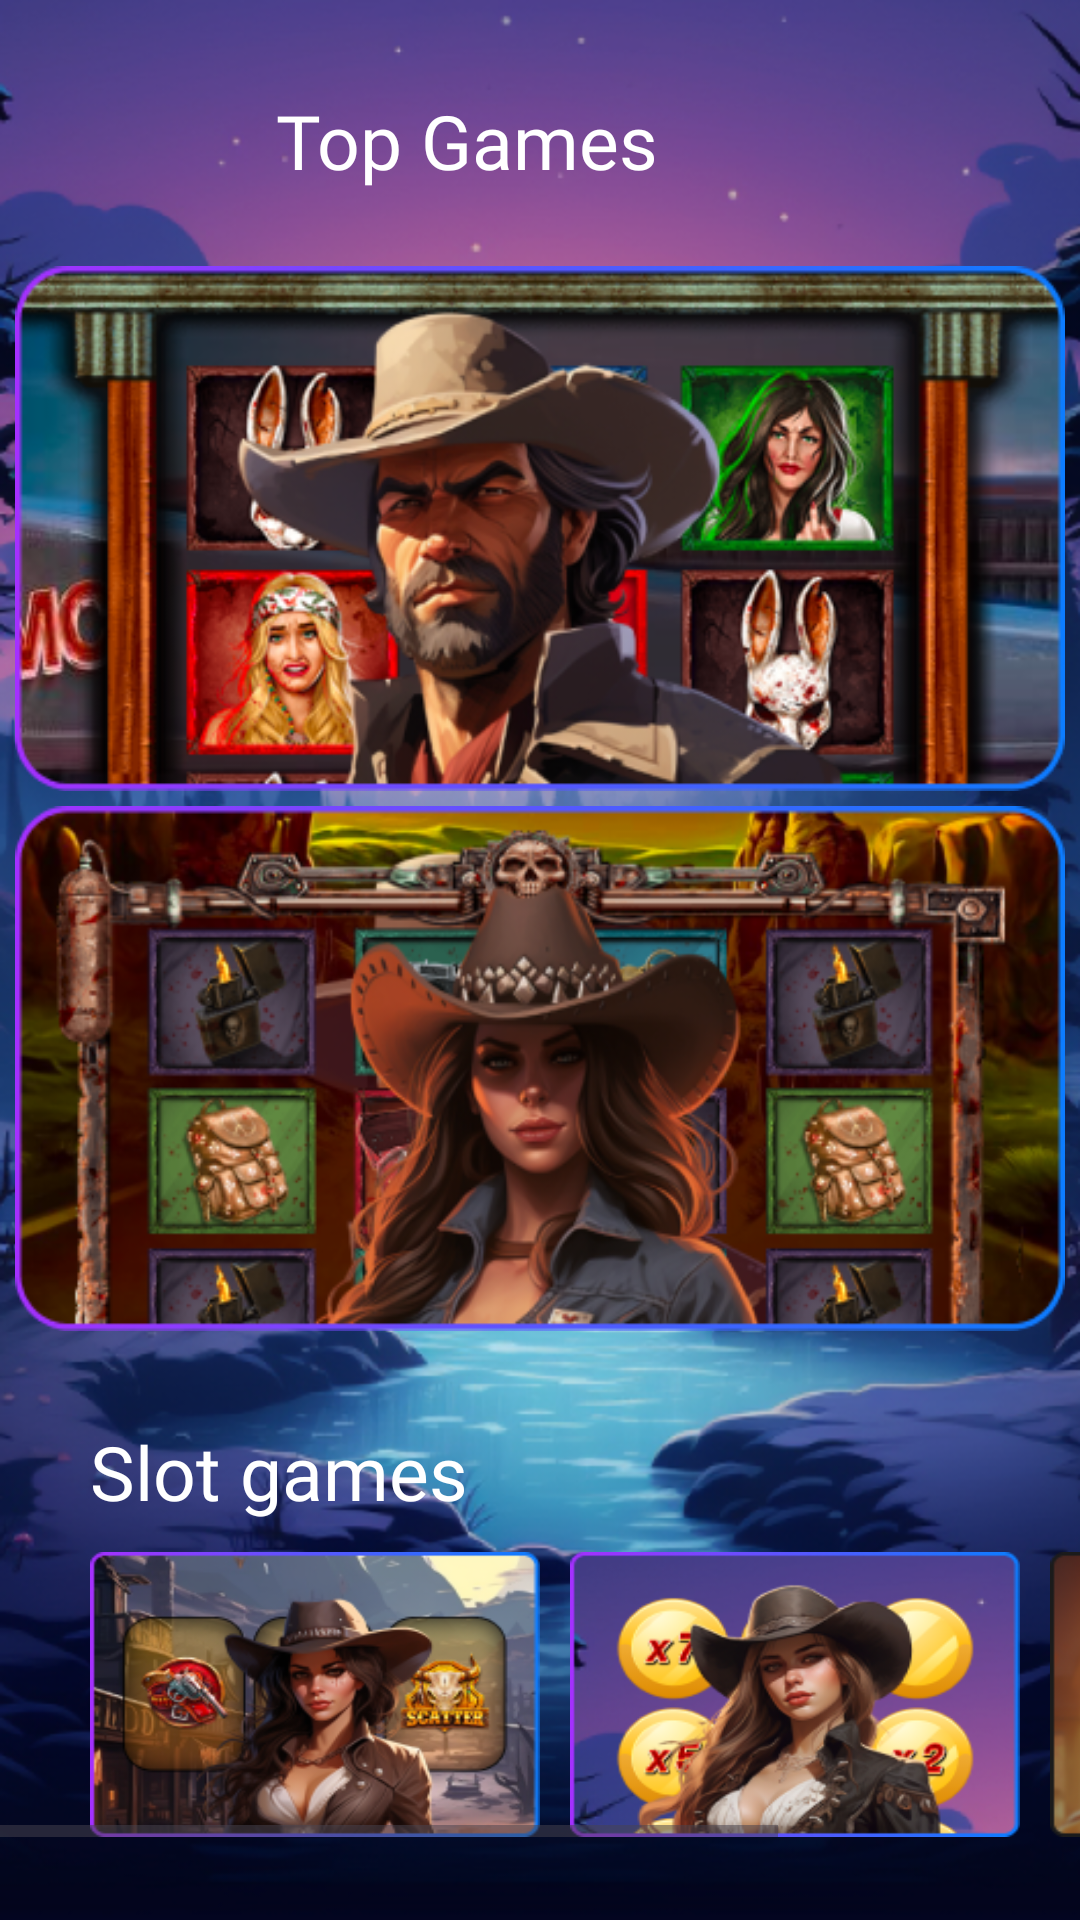

Here is an Android app screen rendered from its layout file. Give the layout XML and the strings, colors and styles it references.
<!-- AndroidManifest.xml: application theme Theme.WesternGangstersSlots -->
<!-- res/layout/activity_menu_game.xml -->
<?xml version="1.0" encoding="utf-8"?>
<androidx.constraintlayout.widget.ConstraintLayout xmlns:android="http://schemas.android.com/apk/res/android"
    xmlns:app="http://schemas.android.com/apk/res-auto"
    xmlns:tools="http://schemas.android.com/tools"
    android:layout_width="match_parent"
    android:layout_height="match_parent"
    android:background="@drawable/background_menu_game"
    android:orientation="vertical"
    tools:context=".ui.menu.MenuGameActivity">

    <androidx.constraintlayout.widget.ConstraintLayout
        android:id="@+id/menu_game_top"
        android:layout_width="match_parent"
        android:layout_height="wrap_content"
        app:layout_constraintEnd_toEndOf="parent"
        app:layout_constraintHorizontal_bias="0.0"
        app:layout_constraintStart_toStartOf="parent"
        app:layout_constraintTop_toTopOf="parent">

        <ImageView
            android:id="@+id/btn_back"
            android:layout_width="42dp"
            android:layout_height="42dp"
            android:layout_margin="@dimen/dp30"
            android:background="@drawable/baseline_arrow_back_24"
            android:clickable="true"
            android:contentDescription="@string/btn_game_back"
            android:focusable="true"
            app:layout_constraintStart_toStartOf="parent"
            app:layout_constraintTop_toTopOf="parent" />

        <TextView
            android:id="@+id/text_top_games"
            android:layout_width="wrap_content"
            android:layout_height="wrap_content"
            android:layout_marginStart="20dp"
            android:layout_marginTop="30dp"
            android:fontFamily="@font/saira_stencil_one"
            android:text="@string/text_top_games"
            android:textColor="@color/white"
            android:textSize="@dimen/sp25"
            app:layout_constraintStart_toEndOf="@+id/btn_back"
            app:layout_constraintTop_toTopOf="parent" />

        <ImageView
            android:id="@+id/btn_game_first"
            android:layout_width="350dp"
            android:layout_height="175dp"
            android:layout_marginTop="25dp"
            android:background="@drawable/btn_game_first"
            android:clickable="true"
            android:contentDescription="@string/btn_game_first"
            android:focusable="true"
            app:layout_constraintEnd_toEndOf="parent"
            app:layout_constraintStart_toStartOf="parent"
            app:layout_constraintTop_toBottomOf="@+id/text_top_games" />

        <ImageView
            android:id="@+id/btn_game_second"
            android:layout_width="350dp"
            android:layout_height="175dp"
            android:layout_marginTop="5dp"
            android:background="@drawable/btn_game_second"
            android:clickable="true"
            android:contentDescription="@string/btn_game_second"
            android:focusable="true"
            app:layout_constraintEnd_toEndOf="parent"
            app:layout_constraintStart_toStartOf="parent"
            app:layout_constraintTop_toBottomOf="@+id/btn_game_first" />

    </androidx.constraintlayout.widget.ConstraintLayout>


    <androidx.constraintlayout.widget.ConstraintLayout
        android:id="@+id/menu_game_slot"
        android:layout_width="match_parent"
        android:layout_height="0dp"
        app:layout_constraintEnd_toEndOf="parent"
        app:layout_constraintStart_toStartOf="parent"
        app:layout_constraintTop_toBottomOf="@+id/menu_game_top">

        <TextView
            android:id="@+id/text_slot_games"
            android:layout_width="wrap_content"
            android:layout_height="wrap_content"
            android:layout_margin="@dimen/dp30"
            android:fontFamily="@font/saira_stencil_one"
            android:text="@string/text_slot_games"
            android:textColor="@color/white"
            android:textSize="@dimen/sp25"
            app:layout_constraintStart_toStartOf="parent"
            app:layout_constraintTop_toTopOf="parent" />

        <HorizontalScrollView
            android:layout_width="0dp"
            android:layout_height="wrap_content"
            app:layout_constraintBottom_toBottomOf="parent"
            app:layout_constraintEnd_toEndOf="parent"
            app:layout_constraintStart_toStartOf="parent"
            app:layout_constraintTop_toBottomOf="@+id/text_slot_games">

            <LinearLayout
                android:layout_width="wrap_content"
                android:layout_height="wrap_content"
                android:orientation="horizontal">

                <ImageView
                    android:id="@+id/btn_game_three"
                    android:layout_width="150dp"
                    android:layout_height="95dp"
                    android:layout_marginStart="30dp"
                    android:layout_marginTop="10dp"
                    android:background="@drawable/btn_game_three"
                    android:clickable="true"
                    android:contentDescription="@string/btn_game_three"
                    android:focusable="true"
                    app:layout_constraintStart_toStartOf="parent"
                    app:layout_constraintTop_toBottomOf="@+id/text_slot_games" />

                <ImageView
                    android:id="@+id/btn_game_fife"
                    android:layout_width="150dp"
                    android:layout_height="95dp"
                    android:layout_marginStart="10dp"
                    android:layout_marginTop="10dp"
                    android:background="@drawable/btn_game_four"
                    android:clickable="true"
                    android:contentDescription="@string/btn_game_four"
                    android:focusable="true"
                    app:layout_constraintStart_toEndOf="@+id/btn_game_three"
                    app:layout_constraintTop_toBottomOf="@+id/text_slot_games" />


                <ImageView
                    android:id="@+id/btn_game_block_first"
                    android:layout_width="150dp"
                    android:layout_height="95dp"
                    android:layout_marginStart="10dp"
                    android:layout_marginTop="10dp"
                    android:background="@drawable/btn_game_block_first"
                    android:contentDescription="@string/btn_game_block_first"
                    app:layout_constraintStart_toEndOf="@+id/btn_game_three"
                    app:layout_constraintTop_toBottomOf="@+id/text_slot_games" />

            </LinearLayout>

        </HorizontalScrollView>

    </androidx.constraintlayout.widget.ConstraintLayout>


    <androidx.constraintlayout.widget.ConstraintLayout
        android:id="@+id/menu_game_flash"
        android:layout_width="match_parent"
        android:layout_height="0dp"
        app:layout_constraintBottom_toBottomOf="parent"
        app:layout_constraintEnd_toEndOf="parent"
        app:layout_constraintStart_toStartOf="parent"
        app:layout_constraintTop_toBottomOf="@+id/menu_game_slot">

        <TextView
            android:id="@+id/text_flash_games"
            android:layout_width="wrap_content"
            android:layout_height="wrap_content"
            android:layout_margin="@dimen/dp30"
            android:fontFamily="@font/saira_stencil_one"
            android:text="@string/text_flash_games"
            android:textColor="@color/white"
            android:textSize="@dimen/sp25"
            app:layout_constraintStart_toStartOf="parent"
            app:layout_constraintTop_toTopOf="parent" />

        <HorizontalScrollView
            android:layout_width="0dp"
            android:layout_height="0dp"
            app:layout_constraintBottom_toBottomOf="parent"
            app:layout_constraintEnd_toEndOf="parent"
            app:layout_constraintHorizontal_bias="0.0"
            app:layout_constraintStart_toStartOf="parent"
            app:layout_constraintTop_toBottomOf="@+id/text_flash_games"
            app:layout_constraintVertical_bias="1.0"
            tools:ignore="ScrollViewCount">

            <LinearLayout
                android:layout_width="wrap_content"
                android:layout_height="wrap_content"
                android:orientation="horizontal">

                <ImageView
                    android:id="@+id/btn_game_four"
                    android:layout_width="150dp"
                    android:layout_height="95dp"
                    android:layout_marginStart="30dp"
                    android:layout_marginTop="10dp"
                    android:background="@drawable/btn_game_fife"
                    android:clickable="true"
                    android:contentDescription="@string/btn_game_fife"
                    android:focusable="true"
                    app:layout_constraintStart_toStartOf="parent"
                    app:layout_constraintTop_toBottomOf="@+id/text_slot_games" />

                <ImageView
                    android:id="@+id/btn_game_six"
                    android:layout_width="150dp"
                    android:layout_height="95dp"
                    android:layout_marginStart="10dp"
                    android:layout_marginTop="10dp"
                    android:background="@drawable/btn_game_six"
                    android:clickable="true"
                    android:contentDescription="@string/btn_game_six"
                    android:focusable="true"
                    app:layout_constraintStart_toEndOf="@+id/btn_game_three"
                    app:layout_constraintTop_toBottomOf="@+id/text_slot_games" />

                <ImageView
                    android:id="@+id/btn_game_seven"
                    android:layout_width="150dp"
                    android:layout_height="95dp"
                    android:layout_marginStart="10dp"
                    android:layout_marginTop="10dp"
                    android:background="@drawable/btn_game_seven"
                    android:clickable="true"
                    android:contentDescription="@string/btn_game_seven"
                    android:focusable="true"
                    app:layout_constraintStart_toEndOf="@+id/btn_game_three"
                    app:layout_constraintTop_toBottomOf="@+id/text_slot_games" />

                <ImageView
                    android:id="@+id/btn_game_block_second"
                    android:layout_width="150dp"
                    android:layout_height="95dp"
                    android:layout_marginStart="10dp"
                    android:layout_marginTop="10dp"
                    android:background="@drawable/btn_game_block_second"
                    android:contentDescription="@string/btn_game_block_second"
                    app:layout_constraintStart_toEndOf="@+id/btn_game_three"
                    app:layout_constraintTop_toBottomOf="@+id/text_slot_games" />

            </LinearLayout>

        </HorizontalScrollView>

    </androidx.constraintlayout.widget.ConstraintLayout>

</androidx.constraintlayout.widget.ConstraintLayout>
<!-- resources referenced by this layout -->
<resources>
  <color name="white">#FFFFFFFF</color>
  <dimen name="dp30">30dp</dimen>
  <dimen name="sp25">25sp</dimen>
  <!-- drawable background_menu_game: png bitmap (drawable, 613220 bytes) -->
  <!-- drawable btn_game_block_first: png bitmap (drawable, 37349 bytes) -->
  <!-- drawable btn_game_block_second: png bitmap (drawable, 39203 bytes) -->
  <!-- drawable btn_game_fife: png bitmap (drawable, 62926 bytes) -->
  <!-- drawable btn_game_first: png bitmap (drawable, 187936 bytes) -->
  <!-- drawable btn_game_four: png bitmap (drawable, 58072 bytes) -->
  <!-- drawable btn_game_second: png bitmap (drawable, 194372 bytes) -->
  <!-- drawable btn_game_seven: png bitmap (drawable, 59975 bytes) -->
  <!-- drawable btn_game_six: png bitmap (drawable, 56180 bytes) -->
  <!-- drawable btn_game_three: png bitmap (drawable, 69235 bytes) -->
  <string name="btn_game_back">btn_game_back</string>
  <string name="btn_game_block_first">btn_game_block_first</string>
  <string name="btn_game_block_second">btn_game_block_second</string>
  <string name="btn_game_fife">btn_game_fife</string>
  <string name="btn_game_first">btn_game_first</string>
  <string name="btn_game_four">btn_game_four</string>
  <string name="btn_game_second">btn_game_second</string>
  <string name="btn_game_seven">btn_game_seven</string>
  <string name="btn_game_six">btn_game_six</string>
  <string name="btn_game_three">btn_game_three</string>
  <string name="text_flash_games">Flash games</string>
  <string name="text_slot_games">Slot games</string>
  <string name="text_top_games">Top Games</string>
  <style name="Theme.WesternGangstersSlots" parent="Base.Theme.WesternGangstersSlots" />
  <style name="Base.Theme.WesternGangstersSlots" parent="Theme.Material3.DayNight.NoActionBar">
          
          <item name="android:windowNoTitle">true</item>
          <item name="android:windowFullscreen">true</item>
      </style>
</resources>
